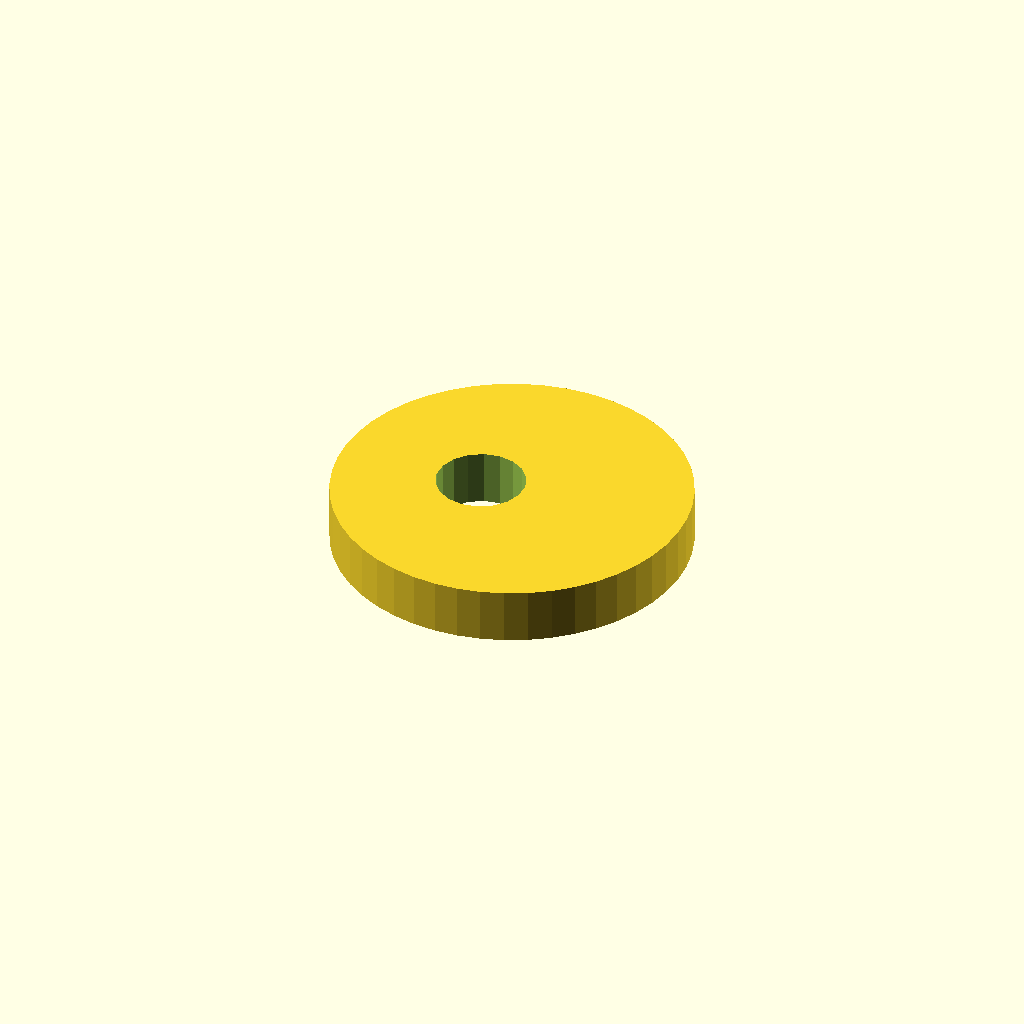
Cell 1: rendered with the file's own defaults.
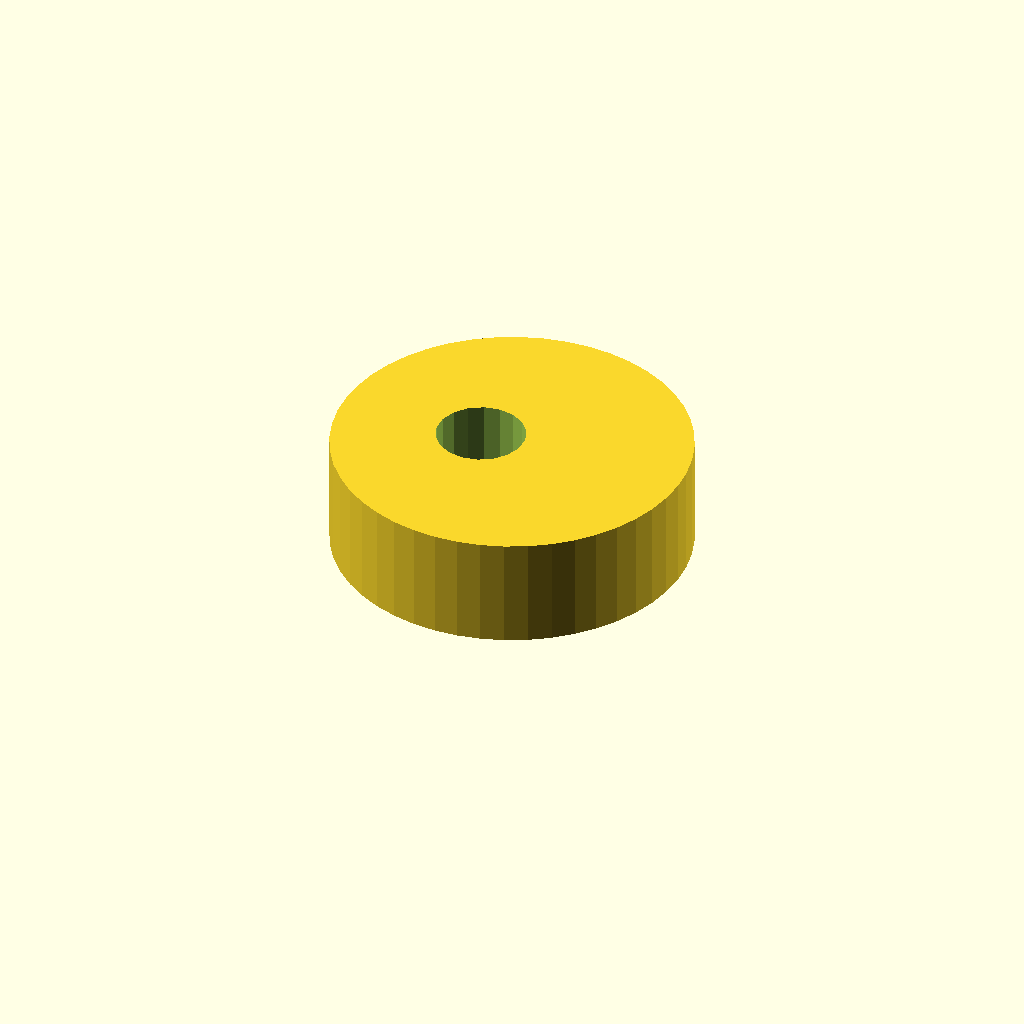
Cell 2: plate_t = 20 (everything else at default).
One fixed orthographic camera (rotation 55°, 0°, 25°; colour scheme Cornfield) for every cell.
The OpenSCAD source (optional_data/data/sketch4/camplates/part_0102.scad):
$fn = 32;

// ----------------------------------------------------------------------
// Cam plate: eccentric cam, base R32
// ----------------------------------------------------------------------

// --- parameters (mm) ---
base_r = 32;              // base circle radius
lobe_h = 12;              // cam lobe rise
bore_r = 8;               // shaft bore radius
plate_t = 10;             // plate thickness, Z (extrusion height)
ecc = 6;                  // disc eccentricity

profile = [[64, 32], [63.726, 36.177], [62.91, 40.282], [61.564, 44.246], [59.713, 48], [57.387, 51.48], [54.627, 54.627], [51.48, 57.387], [48, 59.713], [44.246, 61.564], [40.282, 62.91], [36.177, 63.726], [32, 64], [27.823, 63.726], [23.718, 62.91], [19.754, 61.564], [16, 59.713], [12.52, 57.387], [9.373, 54.627], [6.613, 51.48], [4.287, 48], [2.436, 44.246], [1.09, 40.282], [0.274, 36.177], [0, 32], [0.274, 27.823], [1.09, 23.718], [2.436, 19.754], [4.287, 16], [6.613, 12.52], [9.373, 9.373], [12.52, 6.613], [16, 4.287], [19.754, 2.436], [23.718, 1.09], [27.823, 0.274], [32, 0], [36.177, 0.274], [40.282, 1.09], [44.246, 2.436], [48, 4.287], [51.48, 6.613], [54.627, 9.373], [57.387, 12.52], [59.713, 16], [61.564, 19.754], [62.91, 23.718], [63.726, 27.823]];  // primary outline, 48 points, counter clockwise
void_1 = [[33.853, 33.526], [32.857, 36.12], [31.035, 38.217], [28.605, 39.564], [25.86, 39.999], [23.133, 39.469], [20.752, 38.038], [19.003, 35.878], [18.098, 33.251], [18.147, 30.474], [19.143, 27.88], [20.965, 25.783], [23.395, 24.436], [26.14, 24.001], [28.867, 24.531], [31.248, 25.962], [32.997, 28.122], [33.902, 30.749]];  // shaft bore, 18 points

// --- the one profile operation ---
difference() {
  linear_extrude(height = plate_t) polygon(points = profile);
  translate([0, 0, -1])
    linear_extrude(height = plate_t + 2) polygon(points = void_1);
}
Customizer parameters (derived from the source; name, type, default, range or options):
base_r: number, default 32
lobe_h: number, default 12
bore_r: number, default 8
plate_t: number, default 10
ecc: number, default 6
